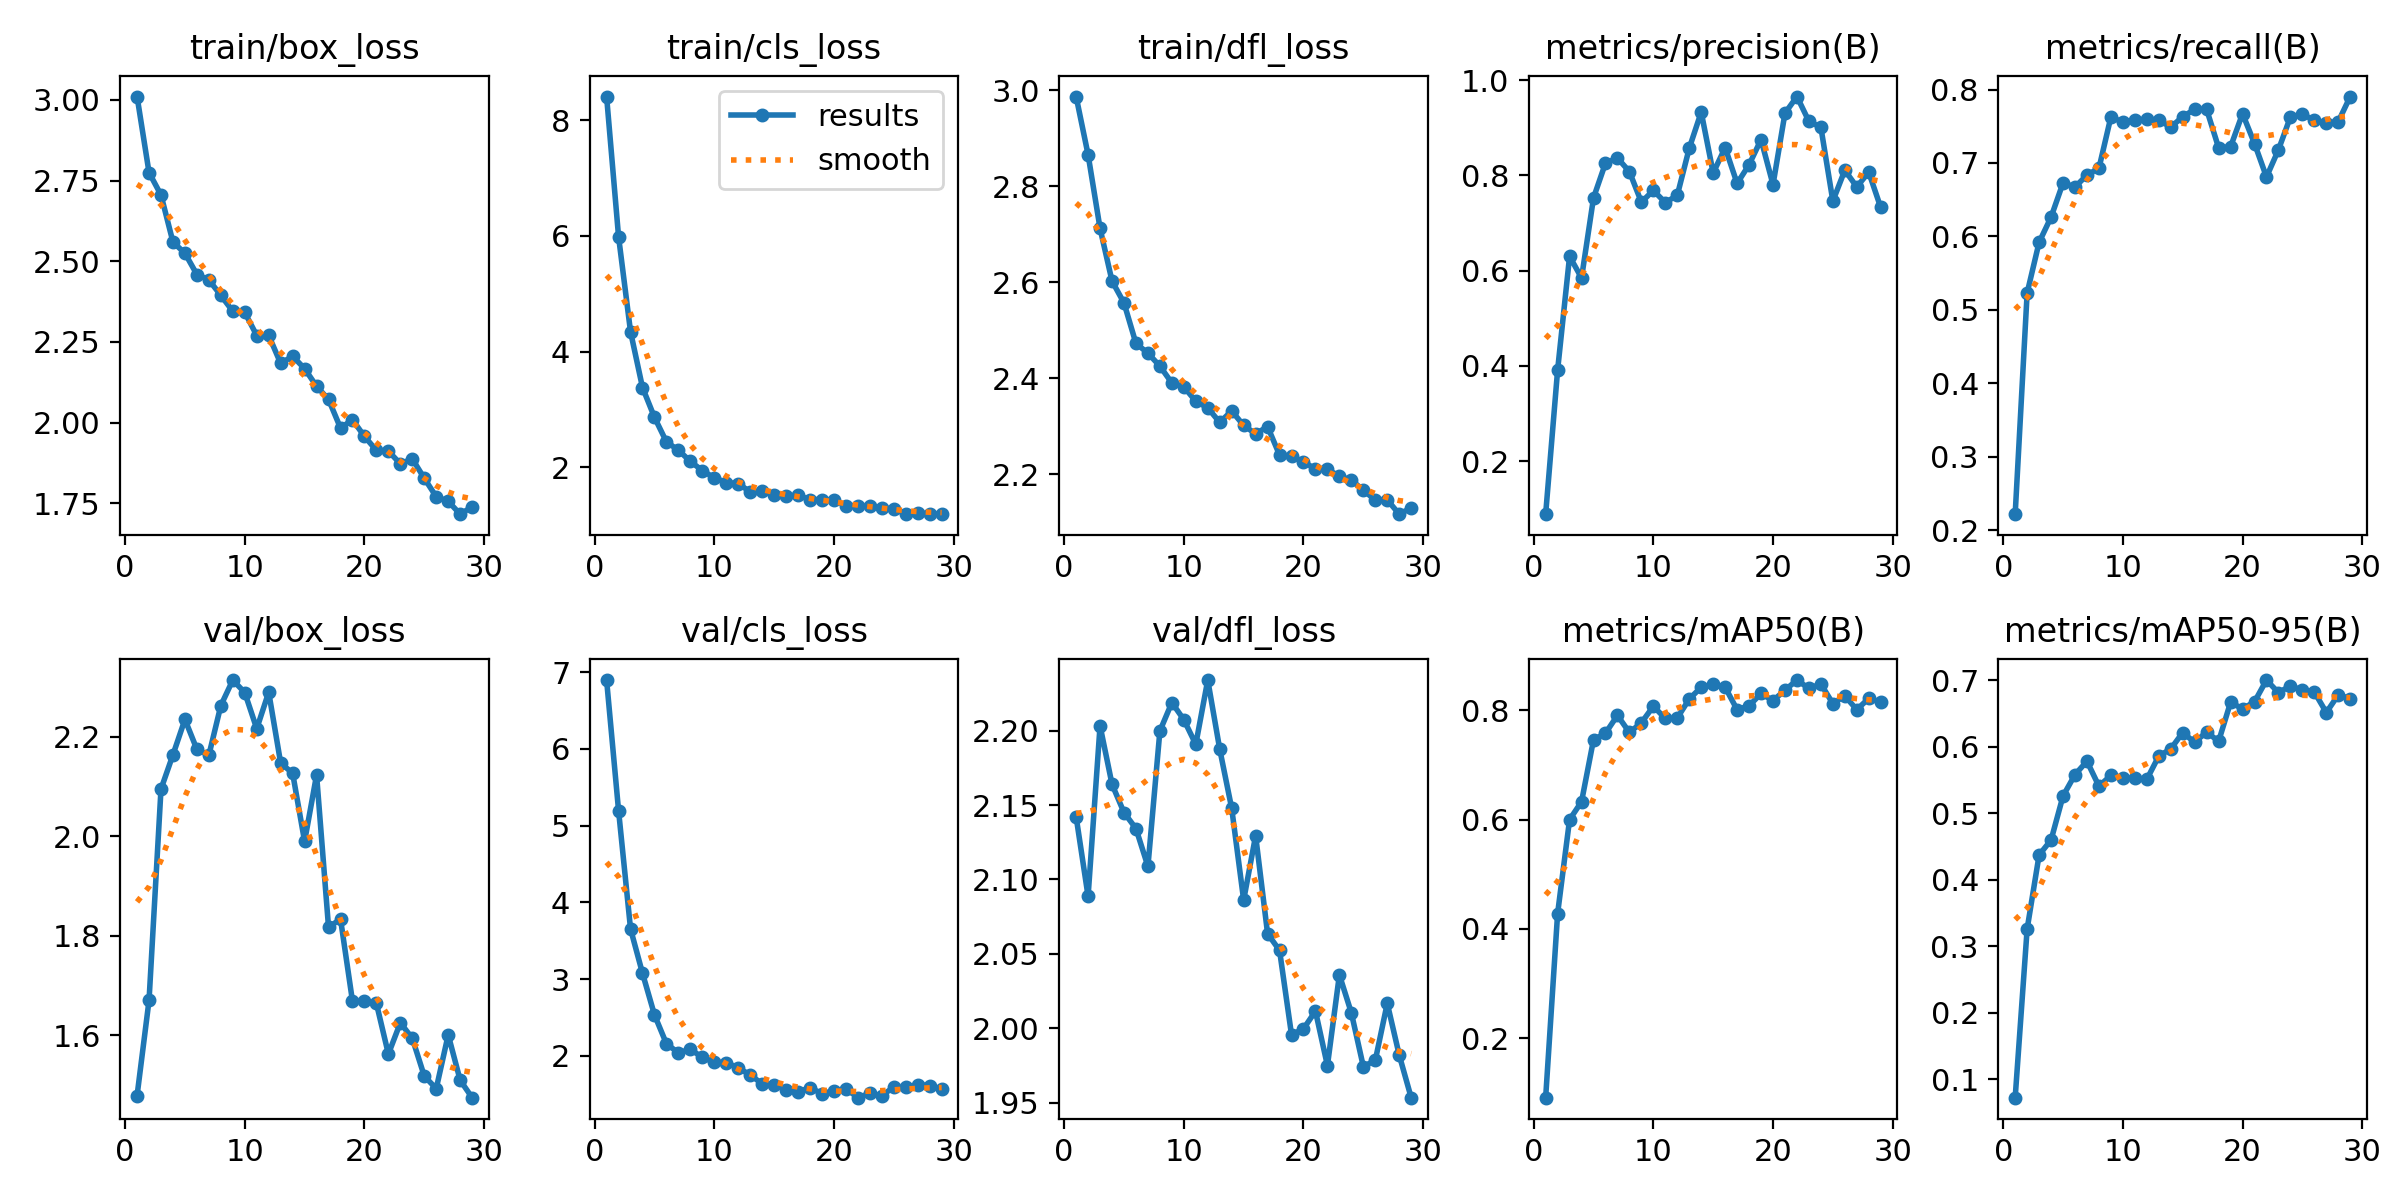

The file beside this chart, header and first rows:
epoch, time, train/box_loss, train/cls_loss, train/dfl_loss, metrics/precision(B), metrics/recall(B), metrics/mAP50(B), metrics/mAP50-95(B), val/box_loss, val/cls_loss, val/dfl_loss, lr/pg0, lr/pg1, lr/pg2
1, 29.18, 3.01, 8.407, 2.987, 0.08897, 0.2217, 0.09082, 0.0721, 1.479, 6.896, 2.142, 0.06757, 0.000163, 0.000163
2, 44.35, 2.775, 5.987, 2.866, 0.3913, 0.5229, 0.4279, 0.3259, 1.67, 5.195, 2.089, 0.0344, 0.000323, 0.000323
3, 59.25, 2.705, 4.346, 2.712, 0.6301, 0.592, 0.5998, 0.4373, 2.095, 3.654, 2.203, 0.001217, 0.0004764, 0.0004764
4, 74.06, 2.559, 3.381, 2.602, 0.5847, 0.6263, 0.6326, 0.4598, 2.164, 3.076, 2.164, 0.00047, 0.00047, 0.00047
5, 88.9, 2.525, 2.866, 2.557, 0.7527, 0.6729, 0.746, 0.526, 2.235, 2.534, 2.145, 0.00046, 0.00046, 0.00046
6, 103.8, 2.459, 2.442, 2.472, 0.8257, 0.6672, 0.7581, 0.5582, 2.175, 2.157, 2.134, 0.00045, 0.00045, 0.00045
7, 118.5, 2.442, 2.298, 2.452, 0.8364, 0.6836, 0.7906, 0.5783, 2.163, 2.038, 2.109, 0.00044, 0.00044, 0.00044
8, 133.3, 2.394, 2.106, 2.425, 0.8079, 0.6928, 0.7594, 0.5408, 2.263, 2.084, 2.2, 0.00043, 0.00043, 0.00043
9, 148.3, 2.345, 1.946, 2.39, 0.7439, 0.7628, 0.7771, 0.557, 2.314, 1.98, 2.219, 0.00042, 0.00042, 0.00042
10, 163.3, 2.342, 1.822, 2.382, 0.7683, 0.7554, 0.8073, 0.553, 2.289, 1.915, 2.207, 0.00041, 0.00041, 0.00041
11, 177.7, 2.27, 1.738, 2.352, 0.7429, 0.7586, 0.785, 0.5527, 2.216, 1.91, 2.191, 0.0004, 0.0004, 0.0004
12, 192.1, 2.27, 1.72, 2.338, 0.7581, 0.7592, 0.7859, 0.551, 2.29, 1.842, 2.234, 0.00039, 0.00039, 0.00039
13, 206.5, 2.183, 1.579, 2.308, 0.857, 0.7583, 0.8206, 0.586, 2.147, 1.751, 2.188, 0.00038, 0.00038, 0.00038
14, 220.9, 2.206, 1.588, 2.332, 0.9328, 0.7489, 0.8422, 0.5968, 2.127, 1.634, 2.148, 0.00037, 0.00037, 0.00037
15, 235.3, 2.167, 1.522, 2.301, 0.805, 0.7629, 0.8475, 0.6214, 1.99, 1.618, 2.086, 0.00036, 0.00036, 0.00036
16, 249.6, 2.113, 1.5, 2.284, 0.8582, 0.7731, 0.8421, 0.6067, 2.124, 1.56, 2.129, 0.00035, 0.00035, 0.00035
17, 263.9, 2.072, 1.521, 2.299, 0.7831, 0.7729, 0.801, 0.6224, 1.817, 1.53, 2.064, 0.00034, 0.00034, 0.00034
18, 278.2, 1.983, 1.443, 2.24, 0.8224, 0.7207, 0.8081, 0.6081, 1.834, 1.585, 2.052, 0.00033, 0.00033, 0.00033
19, 292.4, 2.009, 1.446, 2.237, 0.8751, 0.722, 0.8307, 0.6671, 1.669, 1.506, 1.996, 0.00032, 0.00032, 0.00032
20, 306.8, 1.957, 1.437, 2.226, 0.7805, 0.7671, 0.8176, 0.6571, 1.669, 1.543, 2, 0.00031, 0.00031, 0.00031
21, 321.1, 1.914, 1.34, 2.211, 0.9305, 0.7265, 0.8368, 0.6677, 1.664, 1.571, 2.012, 0.0003, 0.0003, 0.0003
22, 335.4, 1.912, 1.337, 2.21, 0.9654, 0.6809, 0.8553, 0.7005, 1.562, 1.454, 1.975, 0.00029, 0.00029, 0.00029
23, 349.7, 1.873, 1.33, 2.195, 0.9134, 0.7179, 0.84, 0.6815, 1.625, 1.51, 2.036, 0.00028, 0.00028, 0.00028
24, 364, 1.888, 1.302, 2.188, 0.9008, 0.7627, 0.8481, 0.6918, 1.594, 1.48, 2.01, 0.00027, 0.00027, 0.00027
25, 378.4, 1.828, 1.282, 2.166, 0.7461, 0.7664, 0.8122, 0.685, 1.518, 1.593, 1.974, 0.00026, 0.00026, 0.00026
26, 392.8, 1.77, 1.201, 2.146, 0.8107, 0.758, 0.8264, 0.6825, 1.493, 1.587, 1.978, 0.00025, 0.00025, 0.00025
27, 407.3, 1.756, 1.211, 2.146, 0.7758, 0.7548, 0.8011, 0.6516, 1.601, 1.623, 2.017, 0.00024, 0.00024, 0.00024
28, 421.8, 1.716, 1.203, 2.116, 0.8067, 0.7563, 0.8218, 0.6781, 1.509, 1.612, 1.982, 0.00023, 0.00023, 0.00023
29, 436.8, 1.739, 1.193, 2.13, 0.7326, 0.7904, 0.8147, 0.6726, 1.474, 1.568, 1.953, 0.00022, 0.00022, 0.00022
